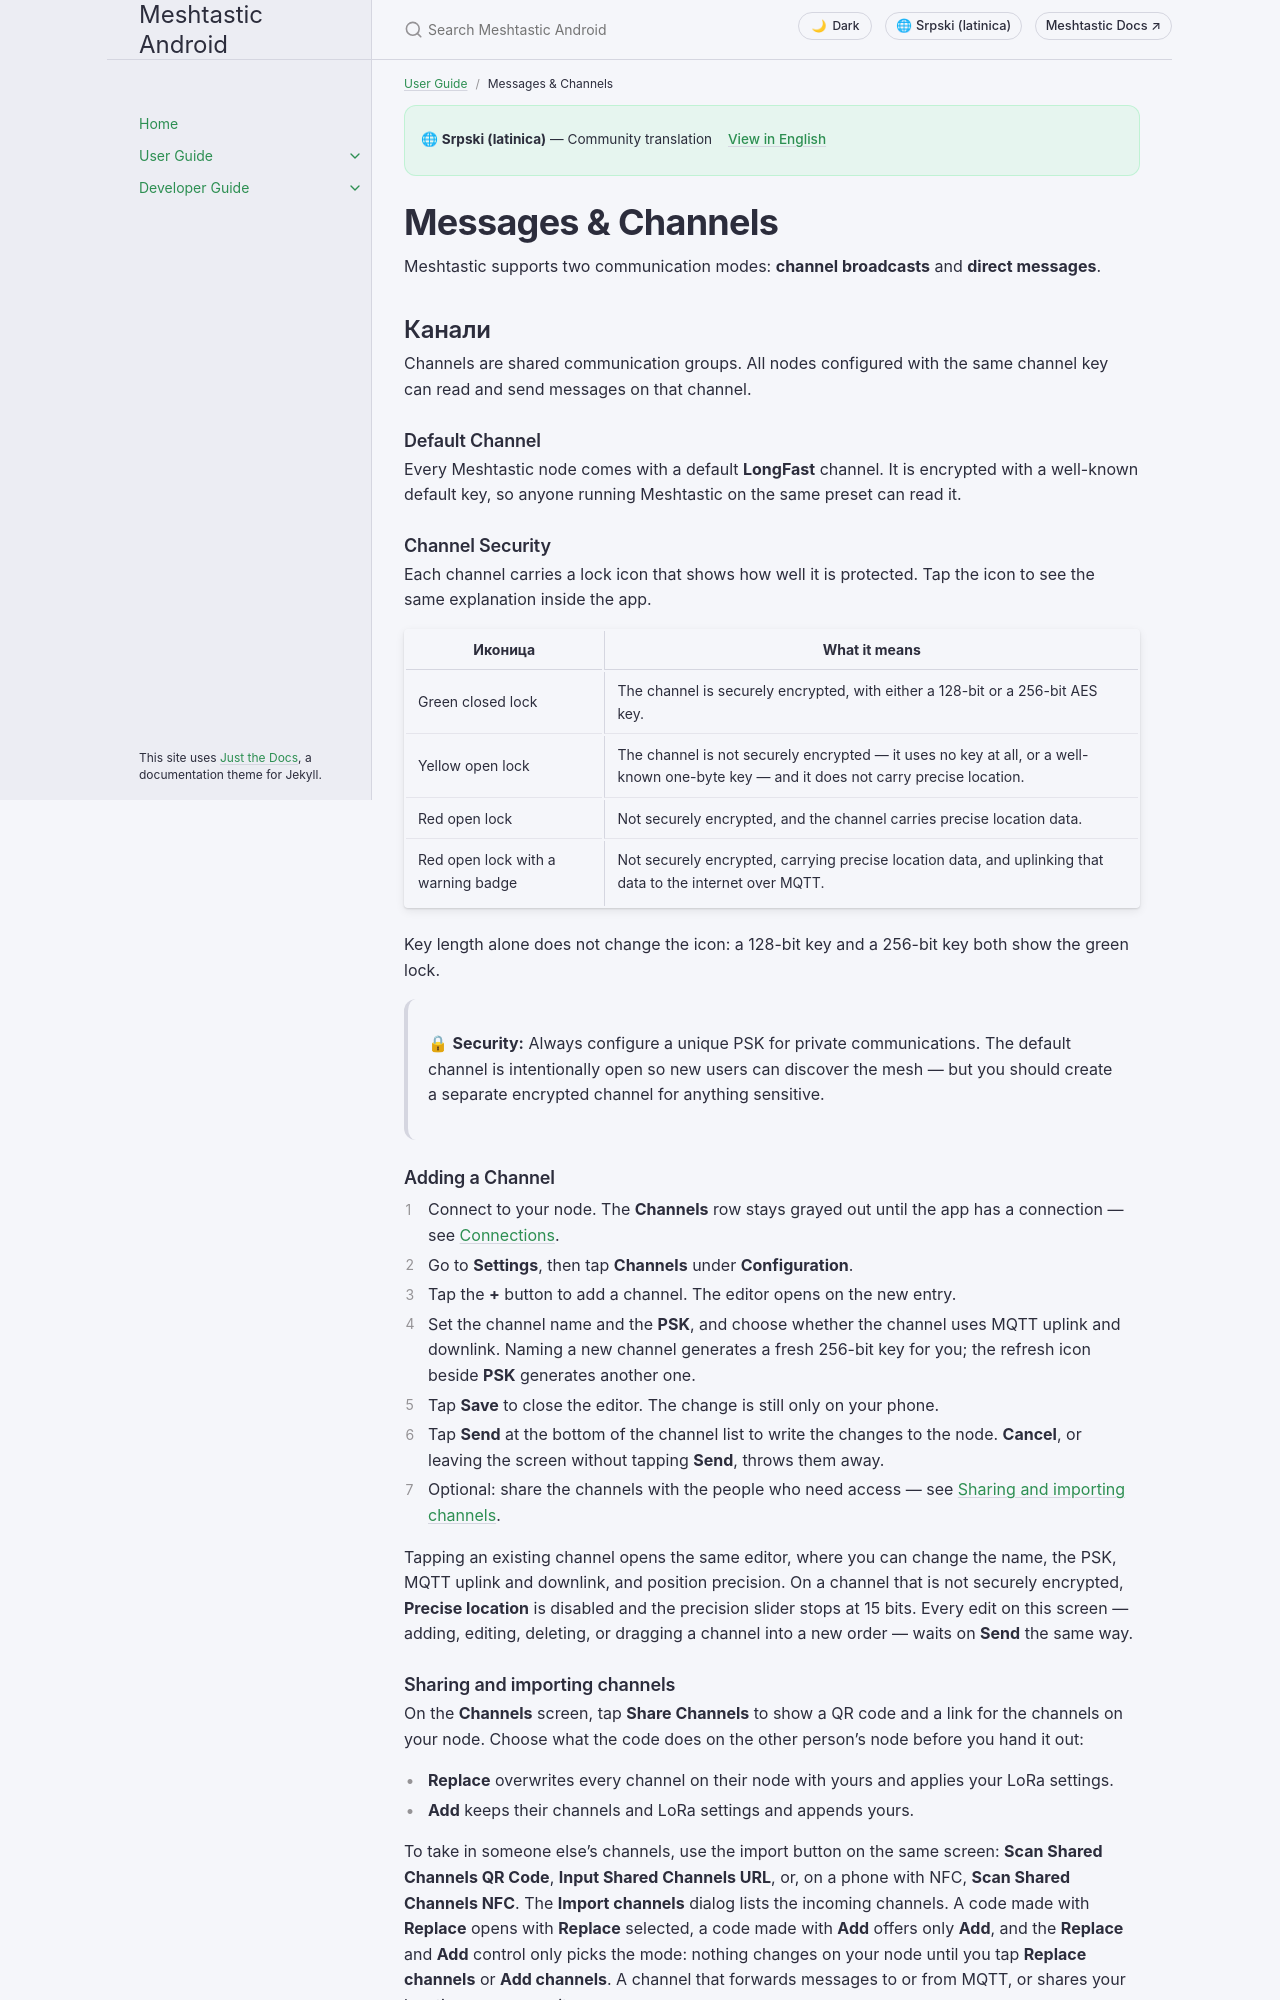

repository: meshtastic/Meshtastic-Android · page: b+sr+Latn/user/messages-and-channels.html · generator: jekyll

---
title: Messages & Channels
nav_order: 3
last_updated: 2026-05-13
description: Send and receive messages, manage channels, configure encryption, and use quick chat, reactions, and message actions.
aliases:
  - channels
  - direct-messages
  - messaging
  - conversations
---

# Messages & Channels

Meshtastic supports two communication modes: **channel broadcasts** and **direct messages**.

## Channels

Channels are shared communication groups. All nodes configured with the same channel key can read and send messages on that channel.

### Default Channel

Every Meshtastic device comes with a default **LongFast** channel. This is an unencrypted channel used for general mesh communication.
